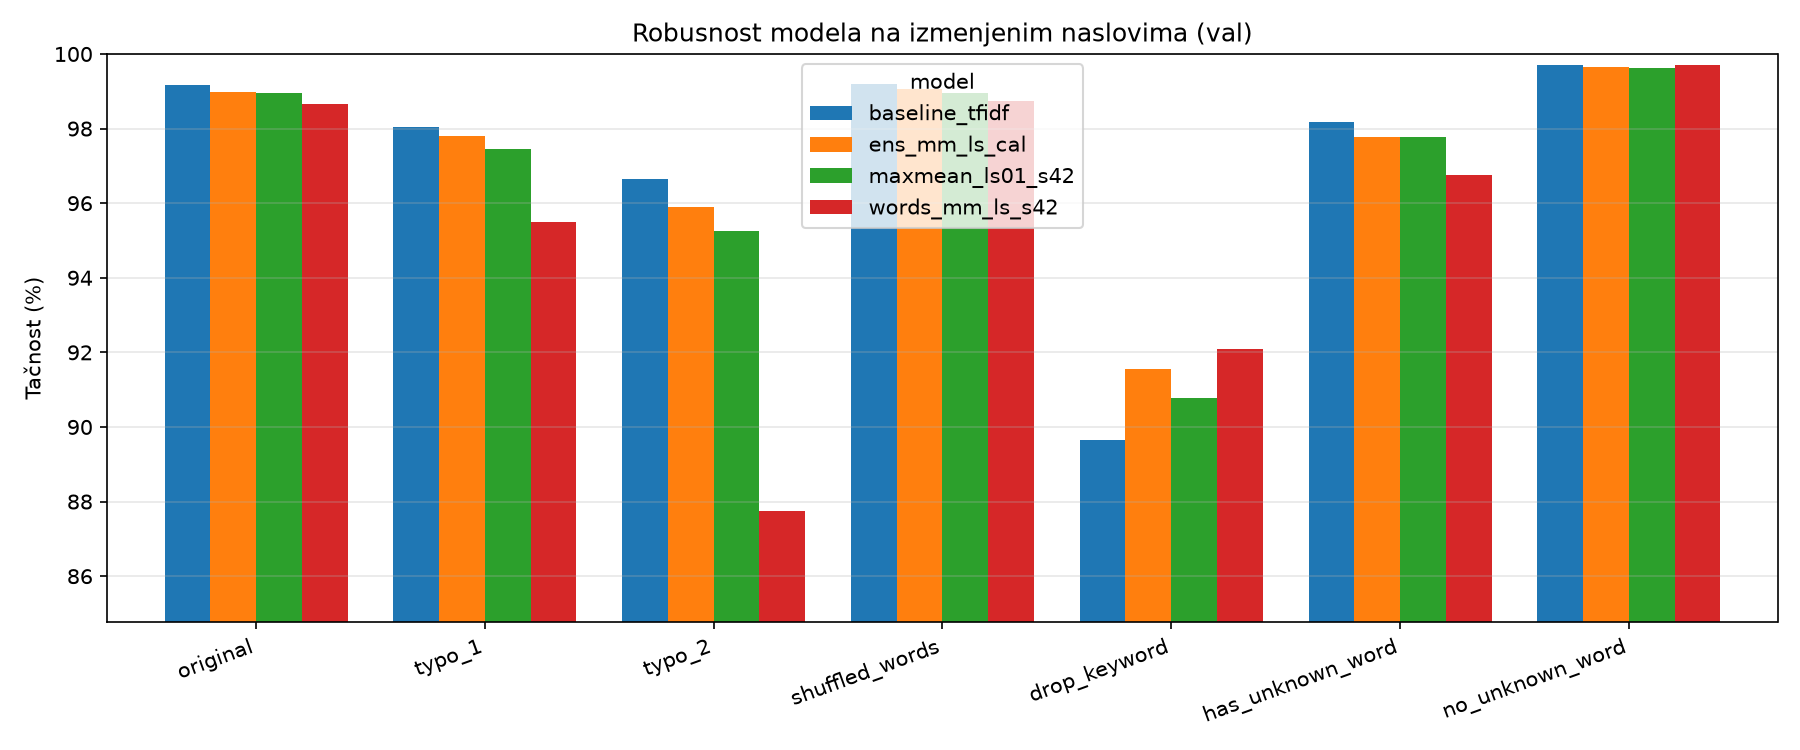

Values plotted in this chart, from the file beside it:
model, variant, n, accuracy, errors, clean_accuracy_same_rows, drop_pp
baseline_tfidf, original, 4150, 0.9916, 35, 0.9916, 0.0
baseline_tfidf, typo_1, 4142, 0.9804, 81, 0.9915, 1.111
baseline_tfidf, typo_2, 4142, 0.9664, 139, 0.9915, 2.511
baseline_tfidf, shuffled_words, 4124, 0.992, 33, 0.9918, -0.02425
baseline_tfidf, drop_keyword, 4122, 0.8964, 427, 0.9918, 9.534
baseline_tfidf, has_unknown_word, 1476, 0.9817, 27, 0.9817, 0.0
baseline_tfidf, no_unknown_word, 2674, 0.997, 8, 0.997, 0.0
words_mm_ls_s42, original, 4150, 0.9865, 56, 0.9865, 0.0
words_mm_ls_s42, typo_1, 4142, 0.9549, 187, 0.9867, 3.187
words_mm_ls_s42, typo_2, 4142, 0.8776, 507, 0.9867, 10.91
words_mm_ls_s42, shuffled_words, 4124, 0.9874, 52, 0.9876, 0.02425
words_mm_ls_s42, drop_keyword, 4122, 0.9209, 326, 0.9879, 6.696
words_mm_ls_s42, has_unknown_word, 1476, 0.9675, 48, 0.9675, 0.0
words_mm_ls_s42, no_unknown_word, 2674, 0.997, 8, 0.997, 0.0
maxmean_ls01_s42, original, 4150, 0.9896, 43, 0.9896, 0.0
maxmean_ls01_s42, typo_1, 4142, 0.9746, 105, 0.9896, 1.497
maxmean_ls01_s42, typo_2, 4142, 0.9524, 197, 0.9896, 3.718
maxmean_ls01_s42, shuffled_words, 4124, 0.9896, 43, 0.9903, 0.07274
maxmean_ls01_s42, drop_keyword, 4122, 0.9078, 380, 0.9903, 8.248
maxmean_ls01_s42, has_unknown_word, 1476, 0.9776, 33, 0.9776, 0.0
maxmean_ls01_s42, no_unknown_word, 2674, 0.9963, 10, 0.9963, 0.0
ens_mm_ls_cal, original, 4150, 0.9899, 42, 0.9899, 0.0
ens_mm_ls_cal, typo_1, 4142, 0.978, 91, 0.9899, 1.183
ens_mm_ls_cal, typo_2, 4142, 0.959, 170, 0.9899, 3.09
ens_mm_ls_cal, shuffled_words, 4124, 0.9905, 39, 0.9908, 0.02425
ens_mm_ls_cal, drop_keyword, 4122, 0.9156, 348, 0.9908, 7.521
ens_mm_ls_cal, has_unknown_word, 1476, 0.9776, 33, 0.9776, 0.0
ens_mm_ls_cal, no_unknown_word, 2674, 0.9966, 9, 0.9966, 0.0
